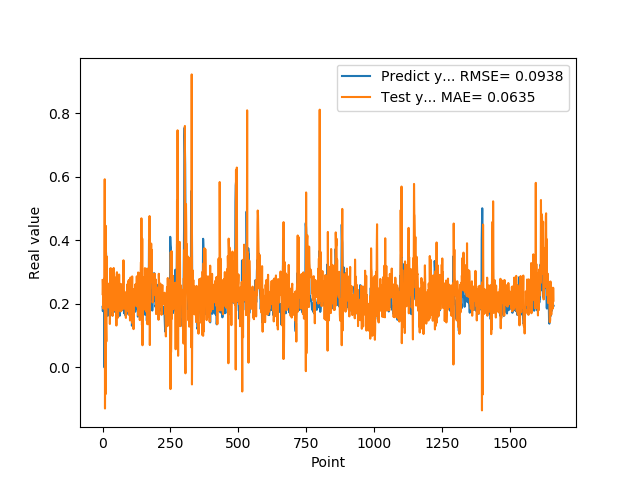

The table this chart was drawn from, first rows:
1.905867606399999914e-01, 2.746443199416956915e-01
1.769561022520000082e-01, 2.277940687683777388e-01
1.810430586339999981e-01, 2.603133297063077722e-01
1.955727785830000398e-01, 1.850402579420038496e-01
1.954265981910000005e-01, 2.160726611963545984e-01
2.004670947789999880e-01, 2.787695272832204085e-01
2.029463946819999587e-01, 2.511418752266436072e-01
0.000000000000000000e+00, 2.600463453353570875e-01
1.862521618600000151e-01, 5.921637770696677183e-01
1.862153261900000301e-01, -1.293901838126330639e-01
4.038094580169999670e-01, 2.214738721973202595e-01
4.118085205549999461e-01, -8.428835205082191306e-02
3.743042349819999948e-01, 4.455795562793074538e-01
3.571429848669999685e-01, 1.369234554909840307e-01
2.572054266930000055e-01, 8.142831200193077767e-02
2.409307956699999753e-01, 3.498814250318446062e-01
2.253161966800000249e-01, 3.061989100633971117e-01
1.935185044999999937e-01, 2.121754609773231492e-01
1.787700653079999924e-01, 2.104189113125760069e-01
1.622045934200000150e-01, 2.149651443939529782e-01
1.761920750140000269e-01, 2.603655471144755706e-01
1.883655935530000325e-01, 1.888433004403215765e-01
1.861467957499999548e-01, 2.299014937961025296e-01
1.954913884399999968e-01, 2.505435008843517886e-01
1.954011768099999935e-01, 2.230981362356353193e-01
1.660518944260000185e-01, 2.608372346499690519e-01
1.907722949980000249e-01, 2.656944730885556494e-01
2.156041562559999625e-01, 1.366366385321915733e-01
1.898660957809999716e-01, 2.391530482784950118e-01
1.770474612709999895e-01, 3.119921292061908491e-01
2.001174986360000074e-01, 1.795639956478485566e-01
1.948629021640000125e-01, 1.789696280094882075e-01
1.922753006219999894e-01, 3.109902809281679947e-01
1.779100298880000042e-01, 2.417060310809507895e-01
1.810636967419999854e-01, 2.543266432258796117e-01
1.680064052340000114e-01, 2.155751924214333592e-01
1.635809391740000174e-01, 2.185444573231641596e-01
1.706920862200000111e-01, 1.623189584070535985e-01
1.916799396280000345e-01, 1.903391188701118730e-01
2.085516005749999957e-01, 2.039764556267008311e-01
2.058236002919999752e-01, 2.190007958142422273e-01
1.828240007160000513e-01, 3.129224552816282645e-01
1.857409924269999846e-01, 2.980277701264563706e-01
1.775099337099999841e-01, 2.132597754402412449e-01
1.752161234619999952e-01, 2.290580935494838377e-01
1.971126049759999999e-01, 2.039068630441945862e-01
1.845117062330000057e-01, 1.789687198143876945e-01
1.984785944219999987e-01, 2.471415881517153024e-01
2.143009155989999692e-01, 2.053404380376212812e-01
1.841159015890000139e-01, 2.459114575647651513e-01
2.104043960570000094e-01, 2.835346773442837254e-01
2.032361328599999739e-01, 1.317249672045371911e-01
2.088565975429999833e-01, 2.930853706941580206e-01
1.960448026660000231e-01, 2.995489078248119164e-01
1.900728046889999523e-01, 2.776026625370959233e-01
1.658952832220000062e-01, 1.981259754939411200e-01
1.872539073229999851e-01, 2.396911380929529767e-01
1.852532625200000171e-01, 1.569142340182770323e-01
1.799222826959999966e-01, 1.979986779523046914e-01
2.012764066460000223e-01, 2.168165656477910874e-01
1.978618204589999985e-01, 2.217855840002669054e-01
... 1,599 more rows
